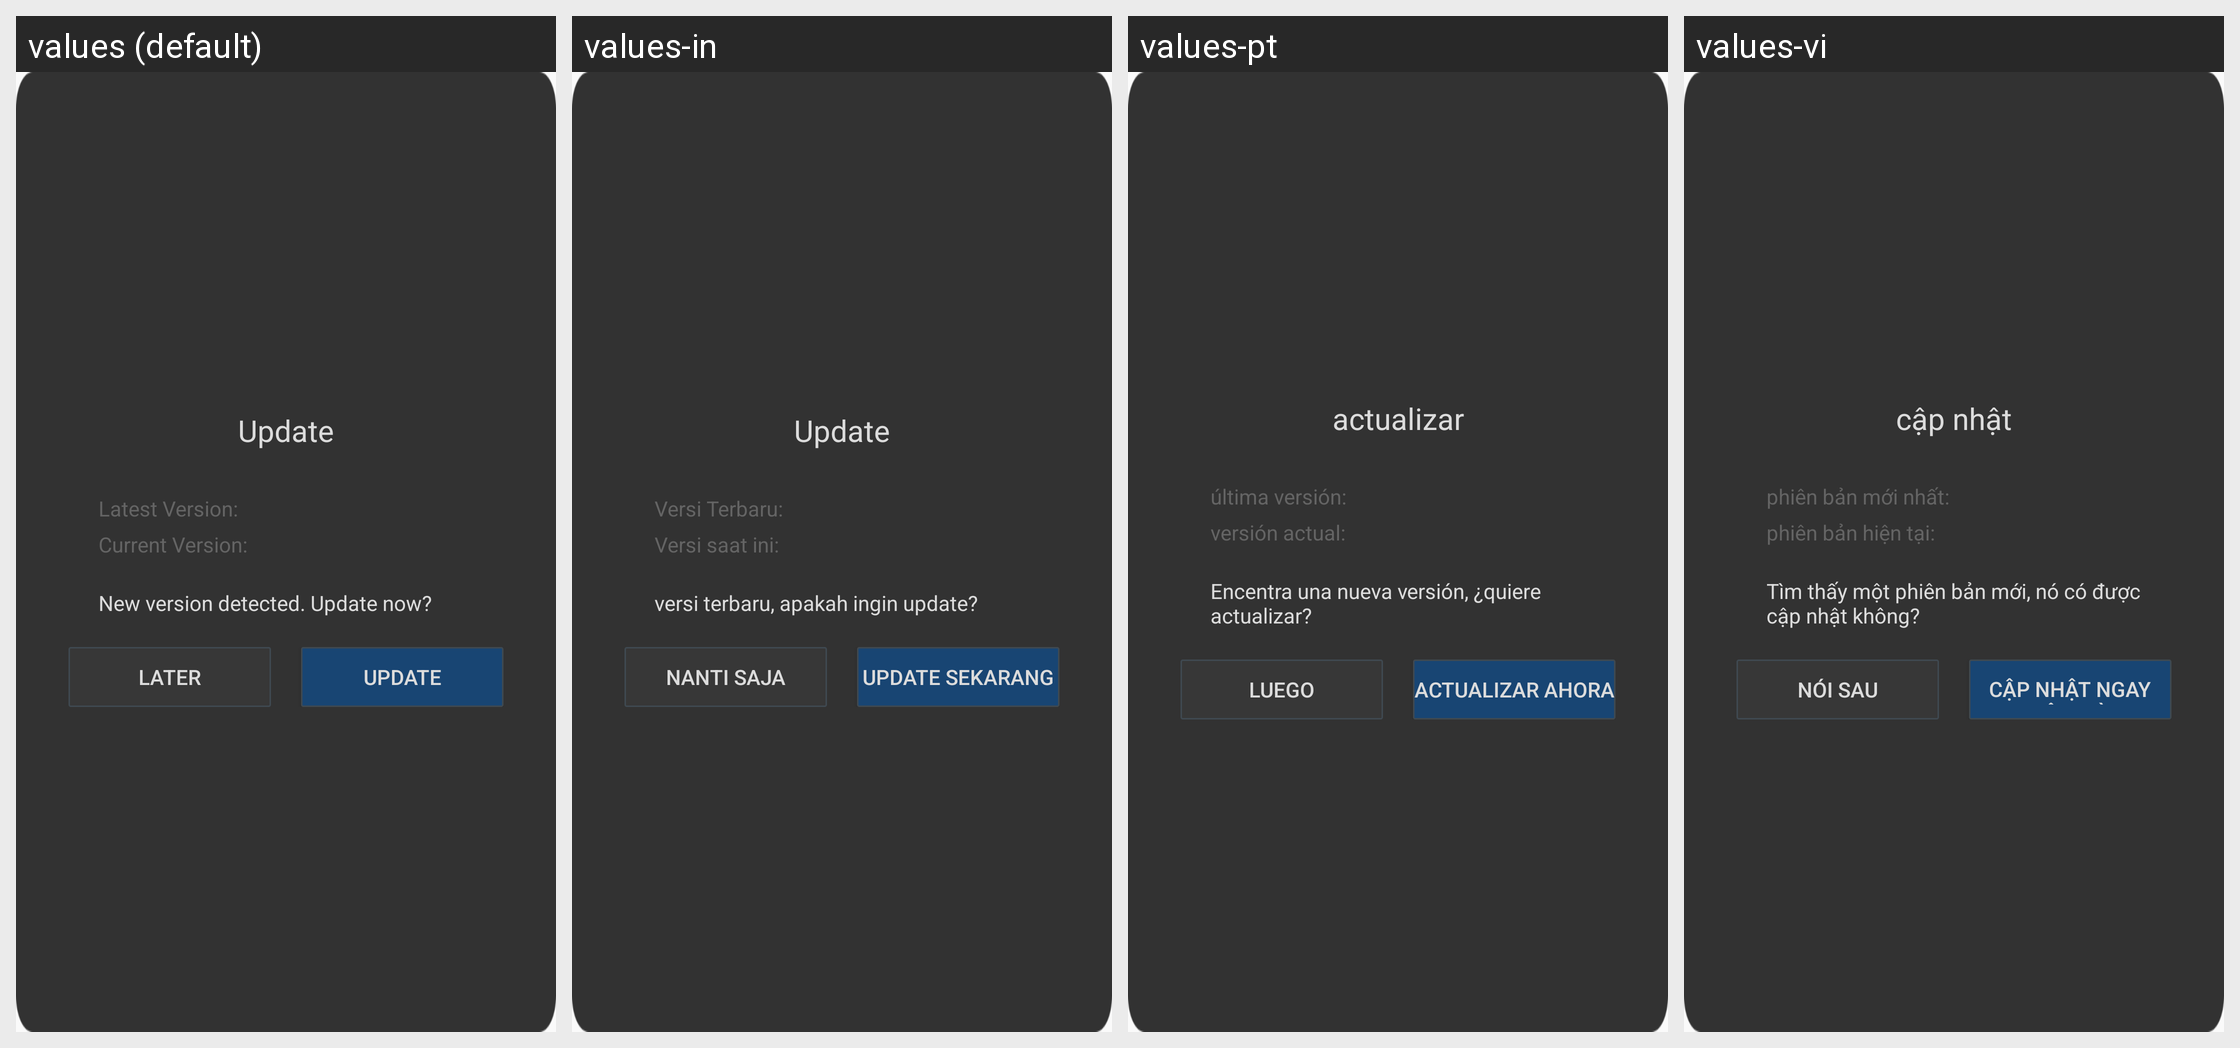

For this localized Android screen grid, give each drawn string resource with its value in every locale shown.
Android screen res/layout/qg_dialog_update.xml rendered under 4 locales, left to right: values (default), values-in, values-pt, values-vi. Device: Nexus 5 (rendered at 1080×1920; each locale shown at half size, 540×960, under a caption strip naming it); theme MyFullScreen.
Other locales in the repository, not shown: values-af, values-ar, values-cs, values-de-rDE, values-en-rSG, values-en-rUS, values-es, values-fi, values-fr, values-fr-rCA, values-fr-rFR, values-gu, values-hi, values-hr, values-it, values-iw, values-ja, values-ko, values-ko-rKR, values-mr, values-nl, values-pa, values-pt-rPT, values-ro, values-ru, values-ru-rRU, values-th, values-th-rTH, values-tr, values-tr-rTR, values-zh-rCN, values-zh-rHK, values-zh-rTW.
Strings drawn on this screen, with the default value and each locale's value (text and hints the layout hard-codes, and strings that could not be matched under every locale, appear in the picture but are not listed):

hw_update_title
  values: Update
  values-in: Update
  values-pt: actualizar
  values-vi: cập nhật

hw_update_new_version
  values: Latest Version:
  values-in: Versi Terbaru:
  values-pt: última versión:
  values-vi: phiên bản mới nhất:

hw_update_current_version
  values: Current Version:
  values-in: Versi saat ini:
  values-pt: versión actual:
  values-vi: phiên bản hiện tại:

hw_update_des
  values: New version detected. Update now?
  values-in: versi terbaru, apakah ingin update?
  values-pt: Encentra una nueva versión, ¿quiere actualizar?
  values-vi: Tìm thấy một phiên bản mới, nó có được cập nhật không?

hw_update_later
  values: Later
  values-in: Nanti saja
  values-pt: Luego
  values-vi: nói sau

hw_update_update_now
  values: Update
  values-in: update sekarang
  values-pt: Actualizar ahora
  values-vi: Cập nhật ngay bây giờ
